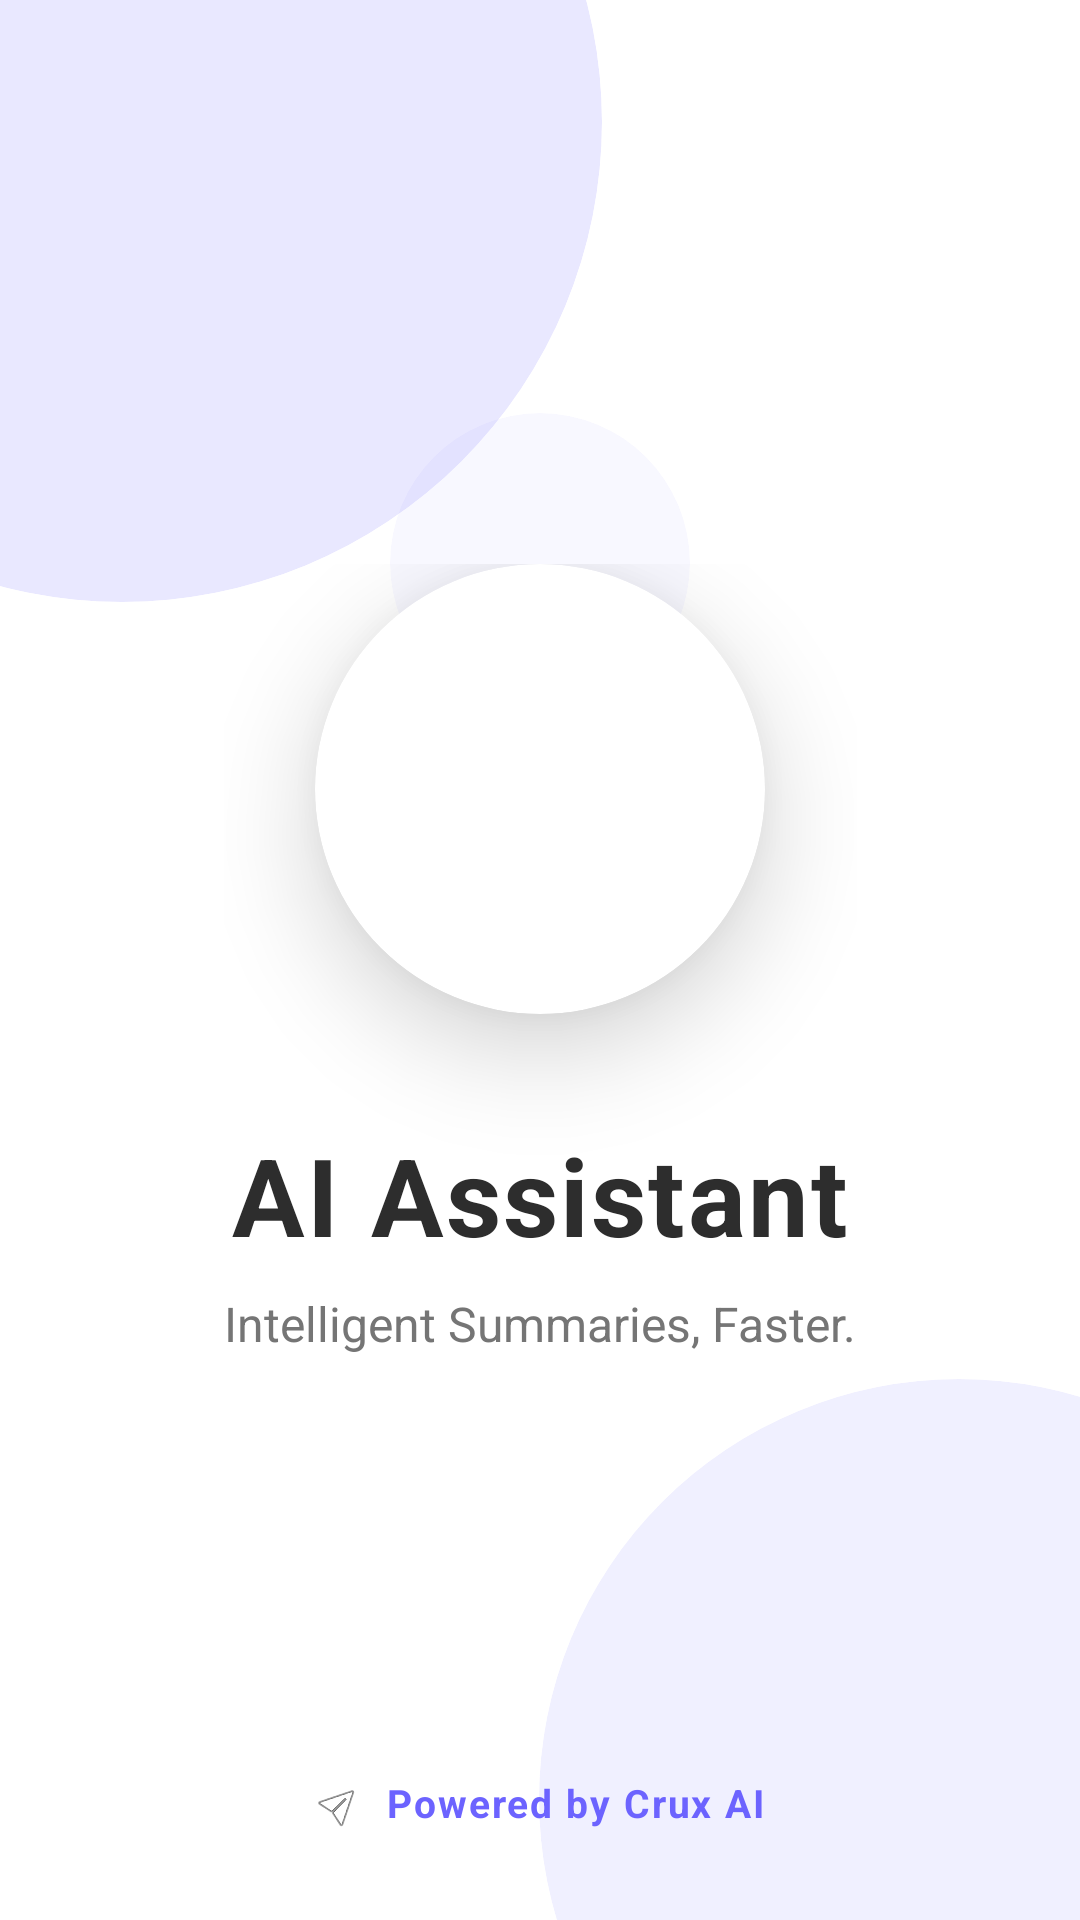

Write the Android layout XML for this screen, with the resource values it uses.
<!-- AndroidManifest.xml: activity theme Theme.AppCompat.Light.NoActionBar -->
<!-- res/layout/activity_splash.xml -->
<?xml version="1.0" encoding="utf-8"?>
<androidx.constraintlayout.widget.ConstraintLayout
    xmlns:android="http://schemas.android.com/apk/res/android"
    xmlns:app="http://schemas.android.com/apk/res-auto"
    xmlns:tools="http://schemas.android.com/tools"
    android:layout_width="match_parent"
    android:layout_height="match_parent"
    android:background="#FFFFFF"
    android:id="@+id/main"
    tools:context=".view.SplashActivity">

    <androidx.cardview.widget.CardView
        android:layout_width="320dp"
        android:layout_height="320dp"
        app:cardCornerRadius="160dp"
        app:cardElevation="0dp"
        app:cardBackgroundColor="#6C63FF"
        android:alpha="0.15"
        android:layout_marginStart="-120dp"
        android:layout_marginTop="-120dp"
        app:layout_constraintStart_toStartOf="parent"
        app:layout_constraintTop_toTopOf="parent"/>

    <androidx.cardview.widget.CardView
        android:layout_width="280dp"
        android:layout_height="280dp"
        app:cardCornerRadius="140dp"
        app:cardElevation="0dp"
        app:cardBackgroundColor="#6C63FF"
        android:alpha="0.1"
        android:layout_marginEnd="-100dp"
        android:layout_marginBottom="-100dp"
        app:layout_constraintBottom_toBottomOf="parent"
        app:layout_constraintEnd_toEndOf="parent"/>

    <androidx.cardview.widget.CardView
        android:layout_width="100dp"
        android:layout_height="100dp"
        app:cardCornerRadius="50dp"
        app:cardElevation="0dp"
        app:cardBackgroundColor="#6C63FF"
        android:alpha="0.05"
        app:layout_constraintBottom_toTopOf="@+id/centerContainer"
        app:layout_constraintEnd_toEndOf="parent"
        app:layout_constraintStart_toStartOf="parent"
        android:layout_marginBottom="-50dp"/>

    <LinearLayout
        android:id="@+id/centerContainer"
        android:layout_width="wrap_content"
        android:layout_height="wrap_content"
        android:orientation="vertical"
        android:gravity="center"
        app:layout_constraintBottom_toBottomOf="parent"
        app:layout_constraintEnd_toEndOf="parent"
        app:layout_constraintStart_toStartOf="parent"
        app:layout_constraintTop_toTopOf="parent">

        <androidx.cardview.widget.CardView
            android:layout_width="150dp"
            android:layout_height="150dp"
            app:cardCornerRadius="75dp"
            app:cardElevation="20dp"
            app:cardBackgroundColor="#FFFFFF"
            android:layout_marginBottom="36dp">

            <ImageView
                android:layout_width="match_parent"
                android:layout_height="match_parent"
                android:src="@drawable/logo"
                android:scaleType="centerCrop"
                android:scaleX="1.3"
                android:scaleY="1.3"/>

        </androidx.cardview.widget.CardView>

        <TextView
            android:layout_width="wrap_content"
            android:layout_height="wrap_content"
            android:text="@string/splash_title"
            android:textSize="36sp"
            android:textStyle="bold"
            android:textColor="#2D2D2D"
            android:letterSpacing="0.02"/>

        <TextView
            android:layout_width="wrap_content"
            android:layout_height="wrap_content"
            android:text="@string/splash_slogan"
            android:textSize="16sp"
            android:textColor="#757575"
            android:layout_marginTop="8dp"/>
    </LinearLayout>

    <LinearLayout
        android:layout_width="wrap_content"
        android:layout_height="wrap_content"
        android:orientation="horizontal"
        android:gravity="center_vertical"
        android:layout_marginBottom="30dp"
        app:layout_constraintBottom_toBottomOf="parent"
        app:layout_constraintEnd_toEndOf="parent"
        app:layout_constraintStart_toStartOf="parent">

        <ImageView
            android:layout_width="18dp"
            android:layout_height="18dp"
            android:src="@android:drawable/ic_menu_send"
            app:tint="#6C63FF"
            android:layout_marginEnd="6dp"
            android:rotation="-45"/>

        <TextView
            android:layout_width="wrap_content"
            android:layout_height="wrap_content"
            android:letterSpacing="0.05"
            android:text="@string/splash_powered"
            android:textColor="#6C63FF"
            android:textSize="13sp"
            android:textStyle="bold" />
    </LinearLayout>

</androidx.constraintlayout.widget.ConstraintLayout>
<!-- resources referenced by this layout -->
<resources>
  <string name="splash_powered">Powered by Crux AI</string>
  <string name="splash_slogan">Intelligent Summaries, Faster.</string>
  <string name="splash_title">AI Assistant</string>
</resources>
